Run: headless pygame with SDL's dummy video driver; simulated clock (each Clock.tick advances the game by its frame time, no real sleeping); random seed 0; keys injected as events and as key.get_pressed() state; no mouse input.
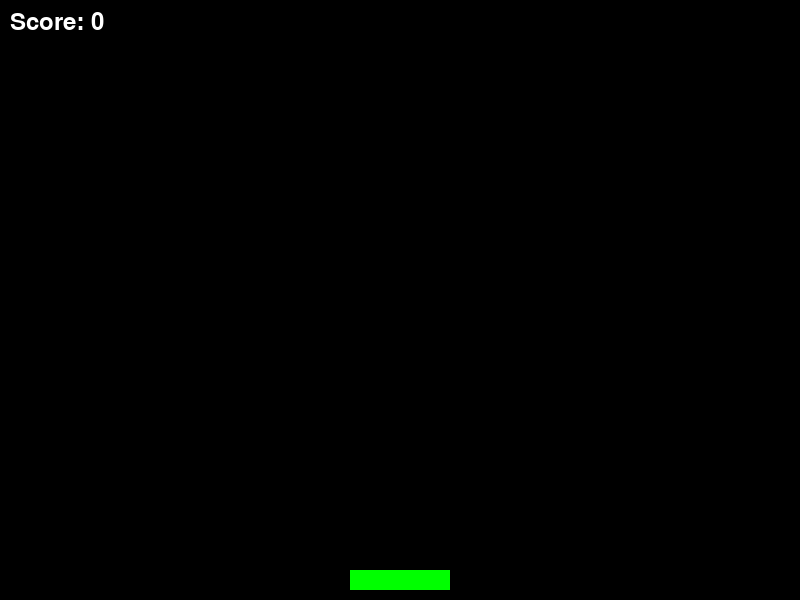
Frame 1 of 4 · flips 1–60 · no input
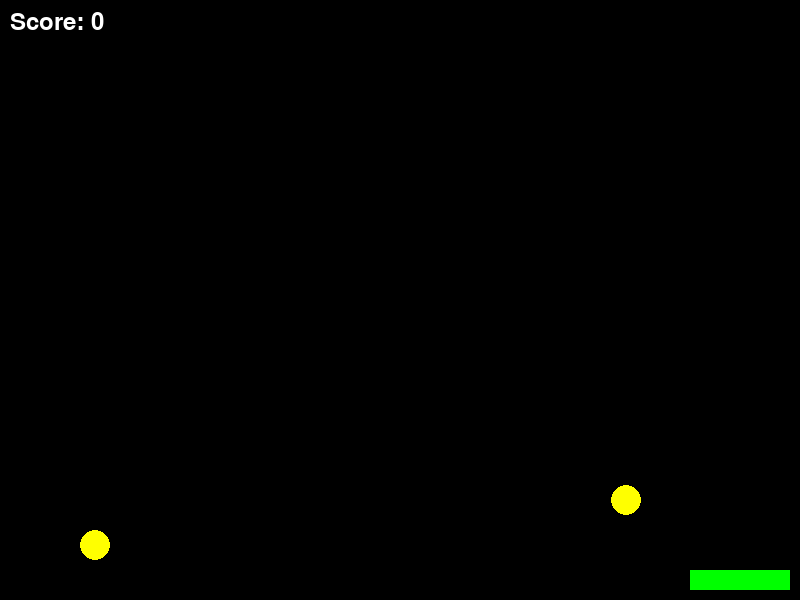
Frame 2 of 4 · flips 61–180 · tapped SPACE, RETURN · held RIGHT (→), D
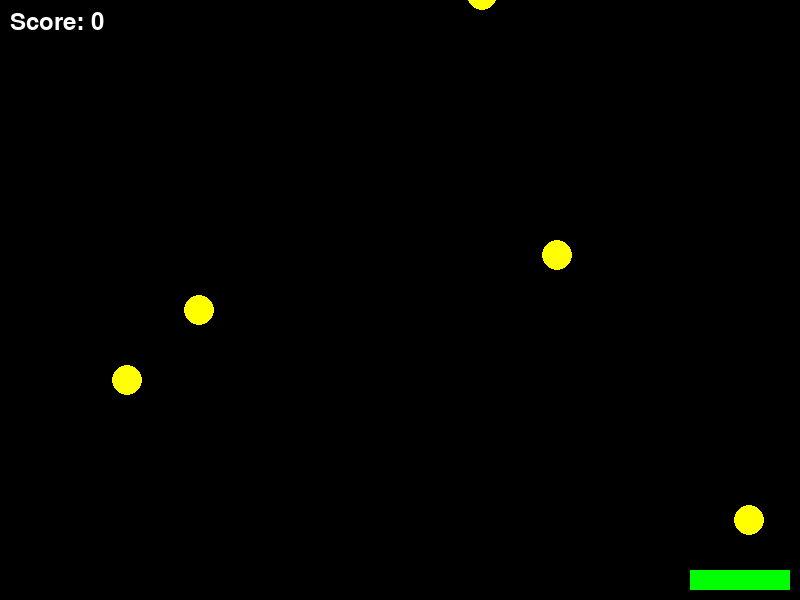
Frame 3 of 4 · flips 181–300 · held DOWN (↓), S
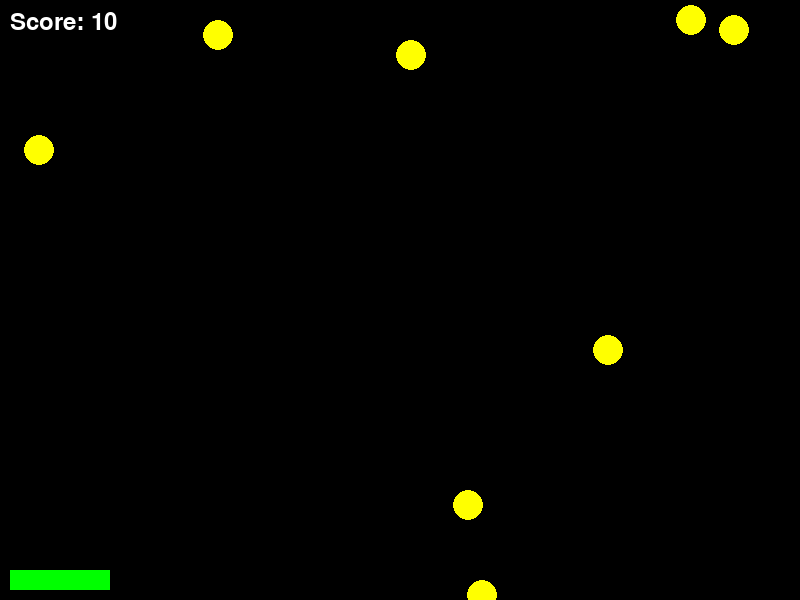
Frame 4 of 4 · flips 301–420 · held LEFT (←), A, UP (↑), W

The pygame program that drew these frames:

import pygame
import random


pygame.init()

SCREEN_WIDTH, SCREEN_HEIGHT = 800, 600
screen = pygame.display.set_mode((SCREEN_WIDTH, SCREEN_HEIGHT))
pygame.display.set_caption("Catch the Falling Fruits")

WHITE = (255, 255, 255)
BLACK = (0, 0, 0)
RED = (255, 0, 0)
GREEN = (0, 255, 0)
YELLOW = (255, 255, 0)

clock = pygame.time.Clock()

BASKET_WIDTH, BASKET_HEIGHT = 100, 20
basket_x = SCREEN_WIDTH // 2 - BASKET_WIDTH // 2
basket_y = SCREEN_HEIGHT - BASKET_HEIGHT - 10
basket_speed = 10

FRUIT_SIZE = 30
fruit_speed = 5
fruits = []

score = 0
font = pygame.font.SysFont(None, 36)


def draw_basket(x, y):
    pygame.draw.rect(screen, GREEN, [x, y, BASKET_WIDTH, BASKET_HEIGHT])

def draw_fruit(fruit):
    pygame.draw.circle(screen, YELLOW, (fruit['x'], fruit['y']), FRUIT_SIZE // 2)

def display_score(score):
    score_text = font.render(f'Score: {score}', True, WHITE)
    screen.blit(score_text, (10, 10))

def generate_fruit():
    x = random.randint(0, SCREEN_WIDTH - FRUIT_SIZE)
    return {'x': x, 'y': -FRUIT_SIZE}

running = True
while running:
    screen.fill(BLACK)

    for event in pygame.event.get():
        if event.type == pygame.QUIT:
            running = False

    keys = pygame.key.get_pressed()
    if keys[pygame.K_LEFT] and basket_x - basket_speed > 0:
        basket_x -= basket_speed
    if keys[pygame.K_RIGHT] and basket_x + BASKET_WIDTH + basket_speed < SCREEN_WIDTH:
        basket_x += basket_speed

    if random.randint(1, 30) == 1:
        fruits.append(generate_fruit())

    for fruit in fruits[:]:
        fruit['y'] += fruit_speed
        if fruit['y'] > SCREEN_HEIGHT:
            fruits.remove(fruit)
        elif (basket_y < fruit['y'] + FRUIT_SIZE and
              basket_x < fruit['x'] < basket_x + BASKET_WIDTH):
            fruits.remove(fruit)
            score += 10

    draw_basket(basket_x, basket_y)
    for fruit in fruits:
        draw_fruit(fruit)

    display_score(score)


    pygame.display.flip()
    clock.tick(30)

pygame.quit()
